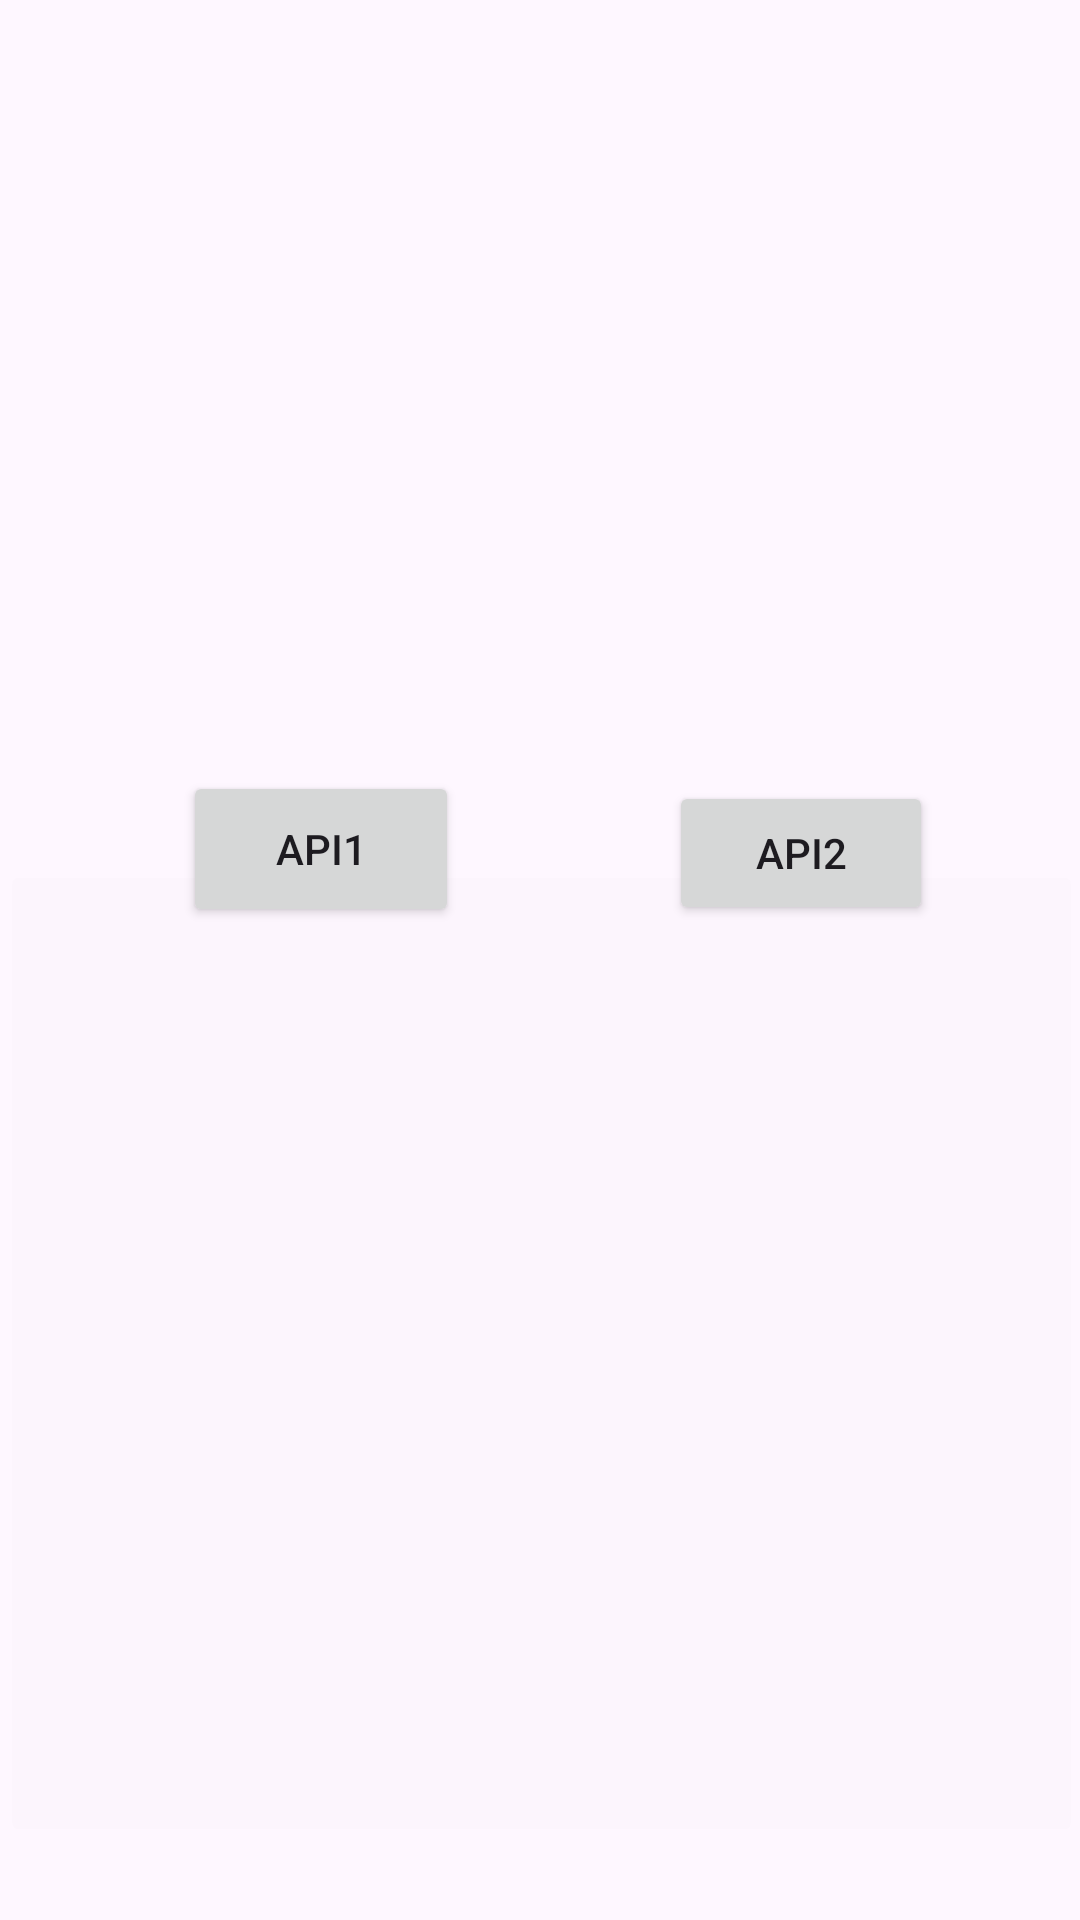

Produce the Android XML layout that renders to this screen, including the resource entries it uses.
<!-- AndroidManifest.xml: application theme Theme.Thehuh -->
<!-- res/layout/activity_main2.xml -->
<?xml version="1.0" encoding="utf-8"?>
<androidx.constraintlayout.widget.ConstraintLayout xmlns:android="http://schemas.android.com/apk/res/android"
    xmlns:app="http://schemas.android.com/apk/res-auto"
    xmlns:tools="http://schemas.android.com/tools"
    android:layout_width="match_parent"
    android:layout_height="match_parent"
    tools:context=".MainActivity2">

    <ImageButton
        android:id="@+id/imageButton"
        android:layout_width="361dp"
        android:layout_height="329dp"
        android:alpha="0.05"
        app:layout_constraintBottom_toBottomOf="parent"
        app:layout_constraintEnd_toEndOf="parent"
        app:layout_constraintStart_toStartOf="parent"
        app:layout_constraintTop_toTopOf="parent"
        app:layout_constraintVertical_bias="0.922"
        app:srcCompat="@drawable/evil_jerma"
        tools:ignore="SpeakableTextPresentCheck" />

    <Button
        android:id="@+id/button2"
        android:layout_width="92dp"
        android:layout_height="52dp"
        android:text="@string/btn1"
        app:layout_constraintBottom_toBottomOf="parent"
        app:layout_constraintEnd_toEndOf="parent"
        app:layout_constraintHorizontal_bias="0.228"
        app:layout_constraintStart_toStartOf="parent"
        app:layout_constraintTop_toTopOf="parent"
        app:layout_constraintVertical_bias="0.437"
        tools:ignore="DuplicateSpeakableTextCheck" />

    <Button
        android:id="@+id/button3"
        android:layout_width="wrap_content"
        android:layout_height="wrap_content"
        android:text="@string/btn2"
        app:layout_constraintBottom_toBottomOf="parent"
        app:layout_constraintEnd_toEndOf="parent"
        app:layout_constraintHorizontal_bias="0.82"
        app:layout_constraintStart_toStartOf="parent"
        app:layout_constraintTop_toTopOf="parent"
        app:layout_constraintVertical_bias="0.44" />

</androidx.constraintlayout.widget.ConstraintLayout>
<!-- resources referenced by this layout -->
<resources>
  <string name="btn1">Api1</string>
  <string name="btn2">Api2</string>
  <style name="Theme.Thehuh" parent="Base.Theme.Thehuh" />
  <style name="Base.Theme.Thehuh" parent="Theme.Material3.DayNight.NoActionBar">
          
          
      </style>
</resources>
